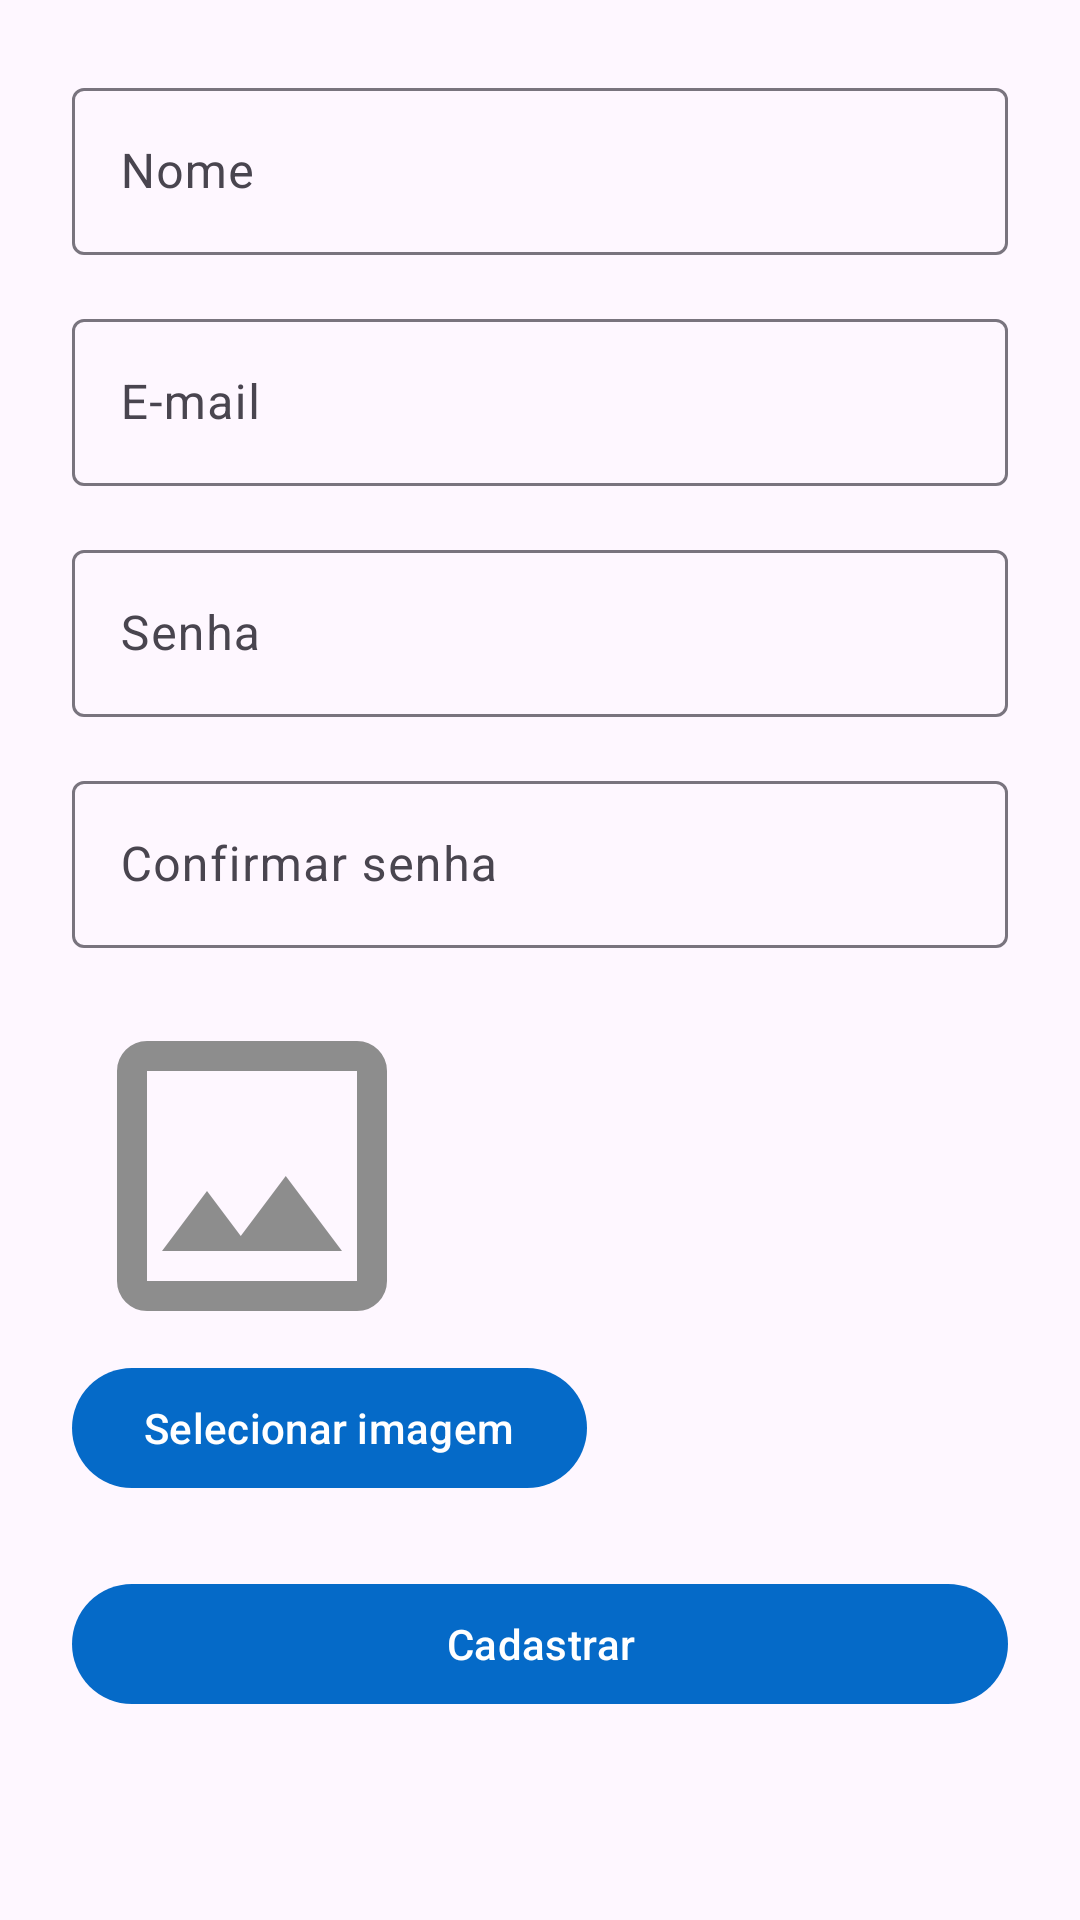

Layout XML and referenced resources for this Android screen:
<!-- AndroidManifest.xml: application theme Theme.PontoSale -->
<!-- res/layout/activity_cadastrar_usuario.xml -->
<?xml version="1.0" encoding="utf-8"?>
<ScrollView
    android:id="@+id/main"
    xmlns:android="http://schemas.android.com/apk/res/android"
    xmlns:app="http://schemas.android.com/apk/res-auto"
    android:layout_width="match_parent"
    android:layout_height="match_parent">

    <LinearLayout
        android:layout_width="match_parent"
        android:layout_height="wrap_content"
        android:orientation="vertical"
        android:padding="24dp">

        <com.google.android.material.textfield.TextInputLayout
            android:id="@+id/layoutNome"
            android:layout_width="match_parent"
            android:layout_height="wrap_content"
            android:hint="Nome">
            <com.google.android.material.textfield.TextInputEditText
                android:id="@+id/editNome"
                android:layout_width="match_parent"
                android:layout_height="wrap_content"/>
        </com.google.android.material.textfield.TextInputLayout>
        
        <View
            android:layout_width="match_parent"
            android:layout_height="16dp"/>

        <com.google.android.material.textfield.TextInputLayout
            android:id="@+id/layoutEmail"
            android:layout_width="match_parent"
            android:layout_height="wrap_content"
            android:hint="E-mail">
            <com.google.android.material.textfield.TextInputEditText
                android:id="@+id/editEmail"
                android:inputType="textEmailAddress"
                android:layout_width="match_parent"
                android:layout_height="wrap_content"/>
        </com.google.android.material.textfield.TextInputLayout>

        <View
            android:layout_width="match_parent"
            android:layout_height="16dp"/>

        <com.google.android.material.textfield.TextInputLayout
            android:id="@+id/layoutSenha"
            android:layout_width="match_parent"
            android:layout_height="wrap_content"
            android:hint="Senha">
            <com.google.android.material.textfield.TextInputEditText
                android:id="@+id/editSenha"
                android:inputType="textPassword"
                android:layout_width="match_parent"
                android:layout_height="wrap_content"/>
        </com.google.android.material.textfield.TextInputLayout>

        <View
            android:layout_width="match_parent"
            android:layout_height="16dp"/>

        <com.google.android.material.textfield.TextInputLayout
            android:id="@+id/layoutConfirmarSenha"
            android:layout_width="match_parent"
            android:layout_height="wrap_content"
            android:hint="Confirmar senha">
            <com.google.android.material.textfield.TextInputEditText
                android:id="@+id/editConfirmarSenha"
                android:inputType="textPassword"
                android:layout_width="match_parent"
                android:layout_height="wrap_content"/>
        </com.google.android.material.textfield.TextInputLayout>

        <View
            android:layout_width="match_parent"
            android:layout_height="16dp"/>

        <ImageView
            android:id="@+id/imgUsuario"
            android:layout_width="120dp"
            android:layout_height="120dp"
            android:background="@drawable/rounded_image"
            android:src="@drawable/ic_outline_image_24"
            android:scaleType="centerCrop"
            />

        <com.google.android.material.button.MaterialButton
            android:id="@+id/btnSelecionarImagem"
            android:layout_width="wrap_content"
            android:layout_height="wrap_content"
            android:text="Selecionar imagem"
            />

        <View
            android:layout_width="match_parent"
            android:layout_height="24dp"/>

        <com.google.android.material.button.MaterialButton
            android:id="@+id/btnCadastrar"
            android:layout_width="match_parent"
            android:layout_height="wrap_content"
            android:text="Cadastrar"/>

    </LinearLayout>
    
</ScrollView>
<!-- resources referenced by this layout -->
<resources>
  <!-- drawable ic_outline_image_24 (drawable) -->
  <vector xmlns:android="http://schemas.android.com/apk/res/android" android:height="24dp" android:tint="#8D8D8D" android:viewportHeight="960" android:viewportWidth="960" android:width="24dp">
        
      <path android:fillColor="@android:color/white" android:pathData="M200,840Q167,840 143.5,816.5Q120,793 120,760L120,200Q120,167 143.5,143.5Q167,120 200,120L760,120Q793,120 816.5,143.5Q840,167 840,200L840,760Q840,793 816.5,816.5Q793,840 760,840L200,840ZM200,760L760,760Q760,760 760,760Q760,760 760,760L760,200Q760,200 760,200Q760,200 760,200L200,200Q200,200 200,200Q200,200 200,200L200,760Q200,760 200,760Q200,760 200,760ZM240,680L720,680L570,480L450,640L360,520L240,680ZM200,760Q200,760 200,760Q200,760 200,760L200,200Q200,200 200,200Q200,200 200,200L200,200Q200,200 200,200Q200,200 200,200L200,760Q200,760 200,760Q200,760 200,760Z"/>
      
  </vector>
  <style name="Theme.PontoSale" parent="Base.Theme.PontoSale" />
  <style name="Base.Theme.PontoSale" parent="Theme.Material3.DayNight.NoActionBar">
          
           <item name="colorPrimary">@color/primary_light</item>
      </style>
  <color name="primary_light">#056AC8</color>
</resources>
